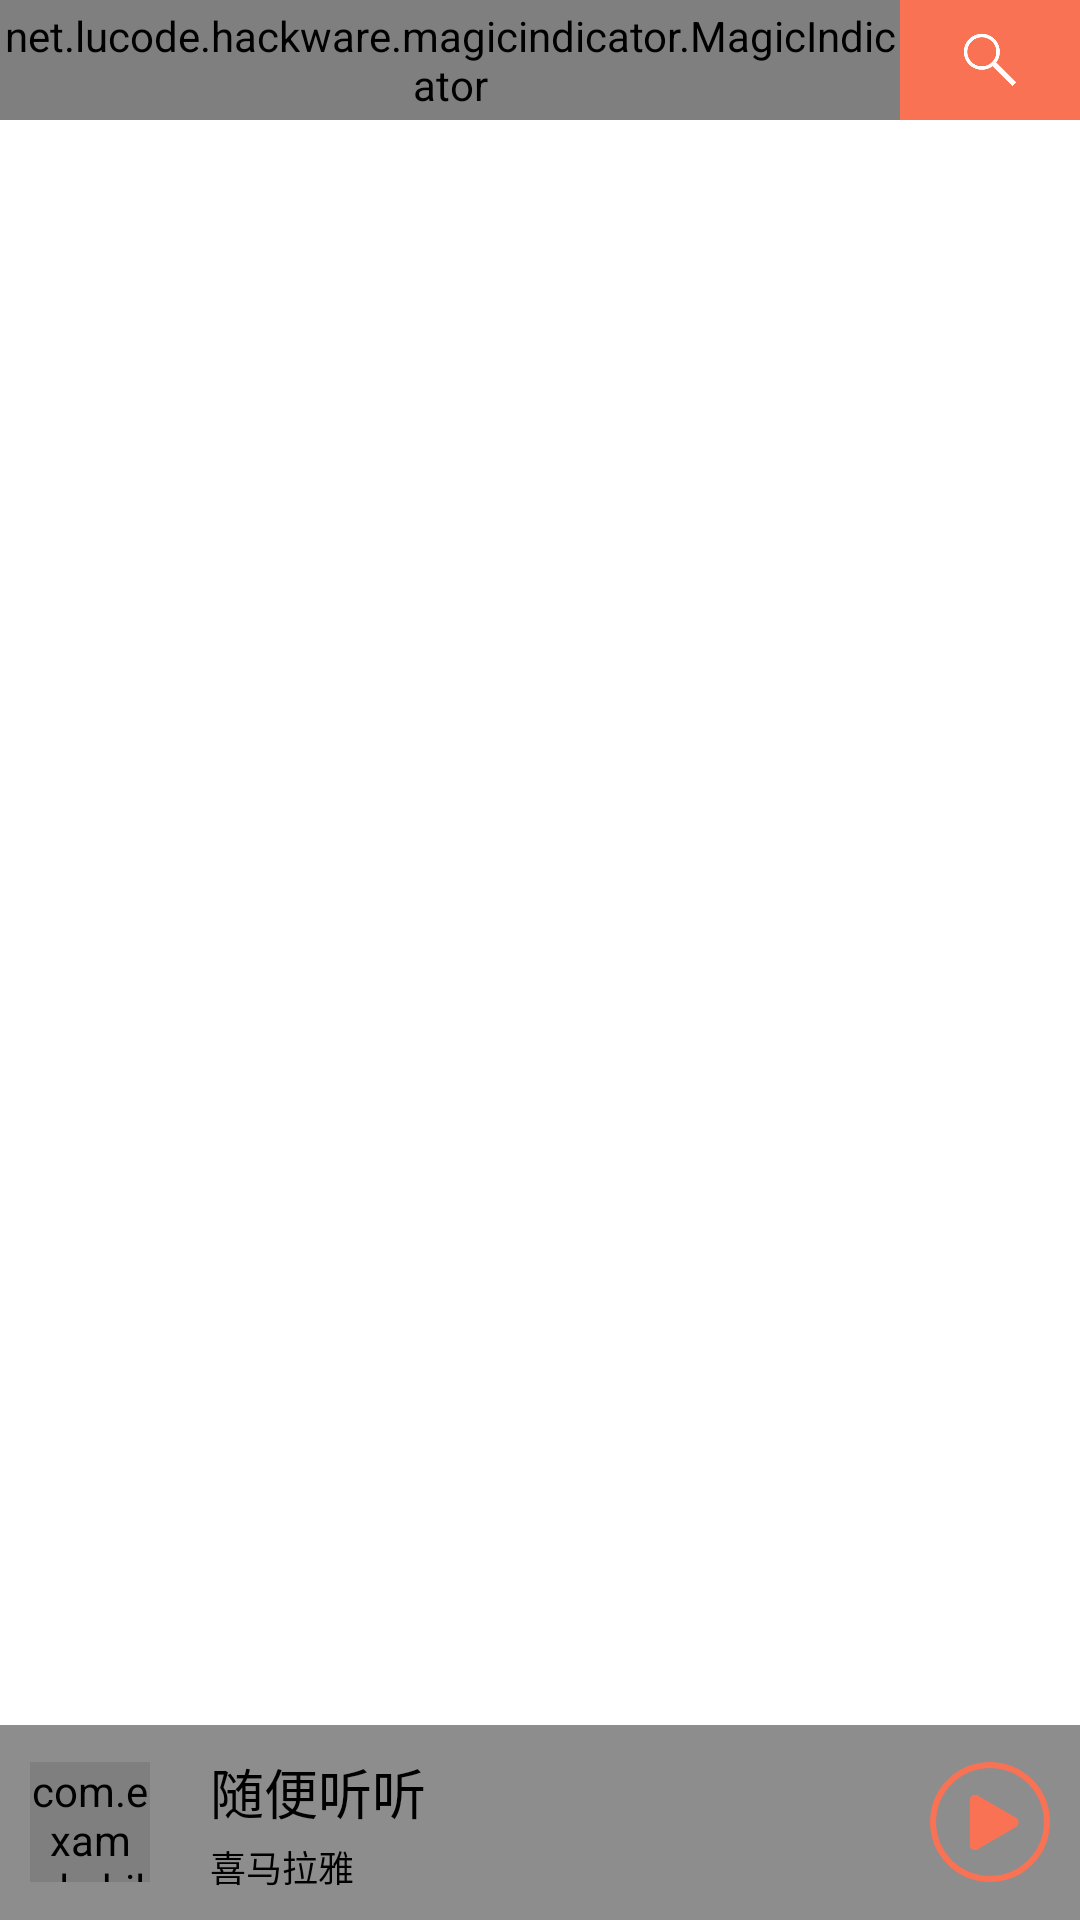

The Android layout XML behind this screen, and the referenced resources:
<!-- AndroidManifest.xml: application theme Theme.Hilimaya -->
<!-- res/layout/activity_main.xml -->
<?xml version="1.0" encoding="utf-8"?>
<RelativeLayout xmlns:android="http://schemas.android.com/apk/res/android"
    xmlns:app="http://schemas.android.com/apk/res-auto"
    xmlns:tools="http://schemas.android.com/tools"
    android:layout_width="match_parent"
    android:layout_height="match_parent"
    android:orientation="vertical"
    tools:context=".MainActivity">

    <LinearLayout
        android:layout_width="match_parent"
        android:layout_height="40dp"
        android:background="@color/main_color"
        android:orientation="horizontal">

        <net.lucode.hackware.magicindicator.MagicIndicator
            android:id="@+id/magic_indicator"
            android:layout_width="0dp"
            android:layout_height="match_parent"
            android:layout_weight="5" />

        <RelativeLayout
            android:id="@+id/search_btn"
            android:layout_width="0dp"
            android:layout_height="match_parent"
            android:layout_weight="1">

            <ImageView
                android:layout_width="20dp"
                android:layout_height="20dp"
                android:layout_centerInParent="true"
                android:rotationY="0"
                android:src="@mipmap/search" />
        </RelativeLayout>

    </LinearLayout>


    <androidx.viewpager.widget.ViewPager
        android:id="@+id/content_pager"
        android:layout_marginTop="40dp"
        android:layout_marginBottom="65dp"
        android:layout_width="match_parent"
        android:layout_height="match_parent"
        android:overScrollMode="never" />
    


    <LinearLayout
        android:id="@+id/main_play_control_item"
        android:layout_alignParentBottom="true"
        android:layout_width="match_parent"
        android:orientation="horizontal"
        android:background="#8d8d8d"
        android:gravity="center_vertical"
        android:layout_height="65dp">
        <com.example.hilimaya.views.RoundRectImageView
            android:id="@+id/main_track_cover"
            android:layout_width="40dp"
            android:layout_height="40dp"
            android:src="@mipmap/logo"
            android:layout_marginLeft="10dp"
            />
        <LinearLayout
            android:layout_width="0dp"
            android:orientation="vertical"
            android:layout_weight="1"
            android:layout_marginRight="20dp"
            android:layout_marginLeft="20dp"
            android:layout_height="wrap_content"
            >
            <TextView
                android:id="@+id/main_track_title"
                android:text="随便听听"
                android:singleLine="true"
                android:ellipsize="marquee"
                android:marqueeRepeatLimit="marquee_forever"
                android:textSize="18sp"
                android:textColor="@color/black"
                android:layout_width="wrap_content"
                android:layout_height="wrap_content"/>
            <TextView
                android:id="@+id/main_author"
                android:layout_marginTop="3dp"
                android:text="喜马拉雅"
                android:textSize="12sp"
                android:textColor="@color/black"
                android:layout_width="wrap_content"
                android:layout_height="wrap_content"/>
        </LinearLayout>

        <ImageView
            android:id="@+id/main_play_control"
            android:layout_marginRight="10dp"
            android:src="@mipmap/play_continue_icon"
            android:layout_width="40dp"
            android:layout_height="40dp"/>
    </LinearLayout>

</RelativeLayout>
<!-- resources referenced by this layout -->
<resources>
  <color name="black">#FF000000</color>
  <color name="main_color">#FA7254</color>
  <!-- mipmap logo: png bitmap (mipmap-mdpi, 4869 bytes) -->
  <!-- mipmap play_continue_icon: png bitmap (mipmap-mdpi, 8951 bytes) -->
  <!-- mipmap search: png bitmap (mipmap-hdpi, 5378 bytes) -->
  <style name="Theme.Hilimaya" parent="Theme.MaterialComponents.DayNight.NoActionBar">
          
          <item name="colorPrimary">@color/main_color</item>
          <item name="colorPrimaryVariant">@color/main_color</item>
          <item name="colorOnPrimary">@color/main_color</item>
          
          <item name="colorSecondary">@color/teal_200</item>
          <item name="colorSecondaryVariant">@color/teal_700</item>
          <item name="colorOnSecondary">@color/black</item>
          
          <item name="android:statusBarColor" tools:targetApi="l">?attr/colorPrimaryVariant</item>
          
      </style>
  <color name="teal_200">#FF03DAC5</color>
  <color name="teal_700">#FF018786</color>
</resources>
